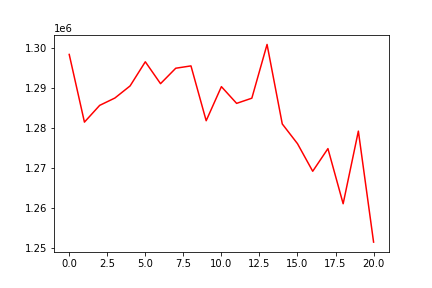

Values plotted in this chart, from the file beside it:
, 0
0, 1298438
1, 1281482
2, 1285674
3, 1287515
4, 1290550
5, 1296598
6, 1291115
7, 1294983
8, 1295567
9, 1281829
10, 1290369
11, 1286180
12, 1287476
13, 1300942
14, 1281021
15, 1276080
16, 1269168
17, 1274843
18, 1261030
19, 1279227
20, 1251416
